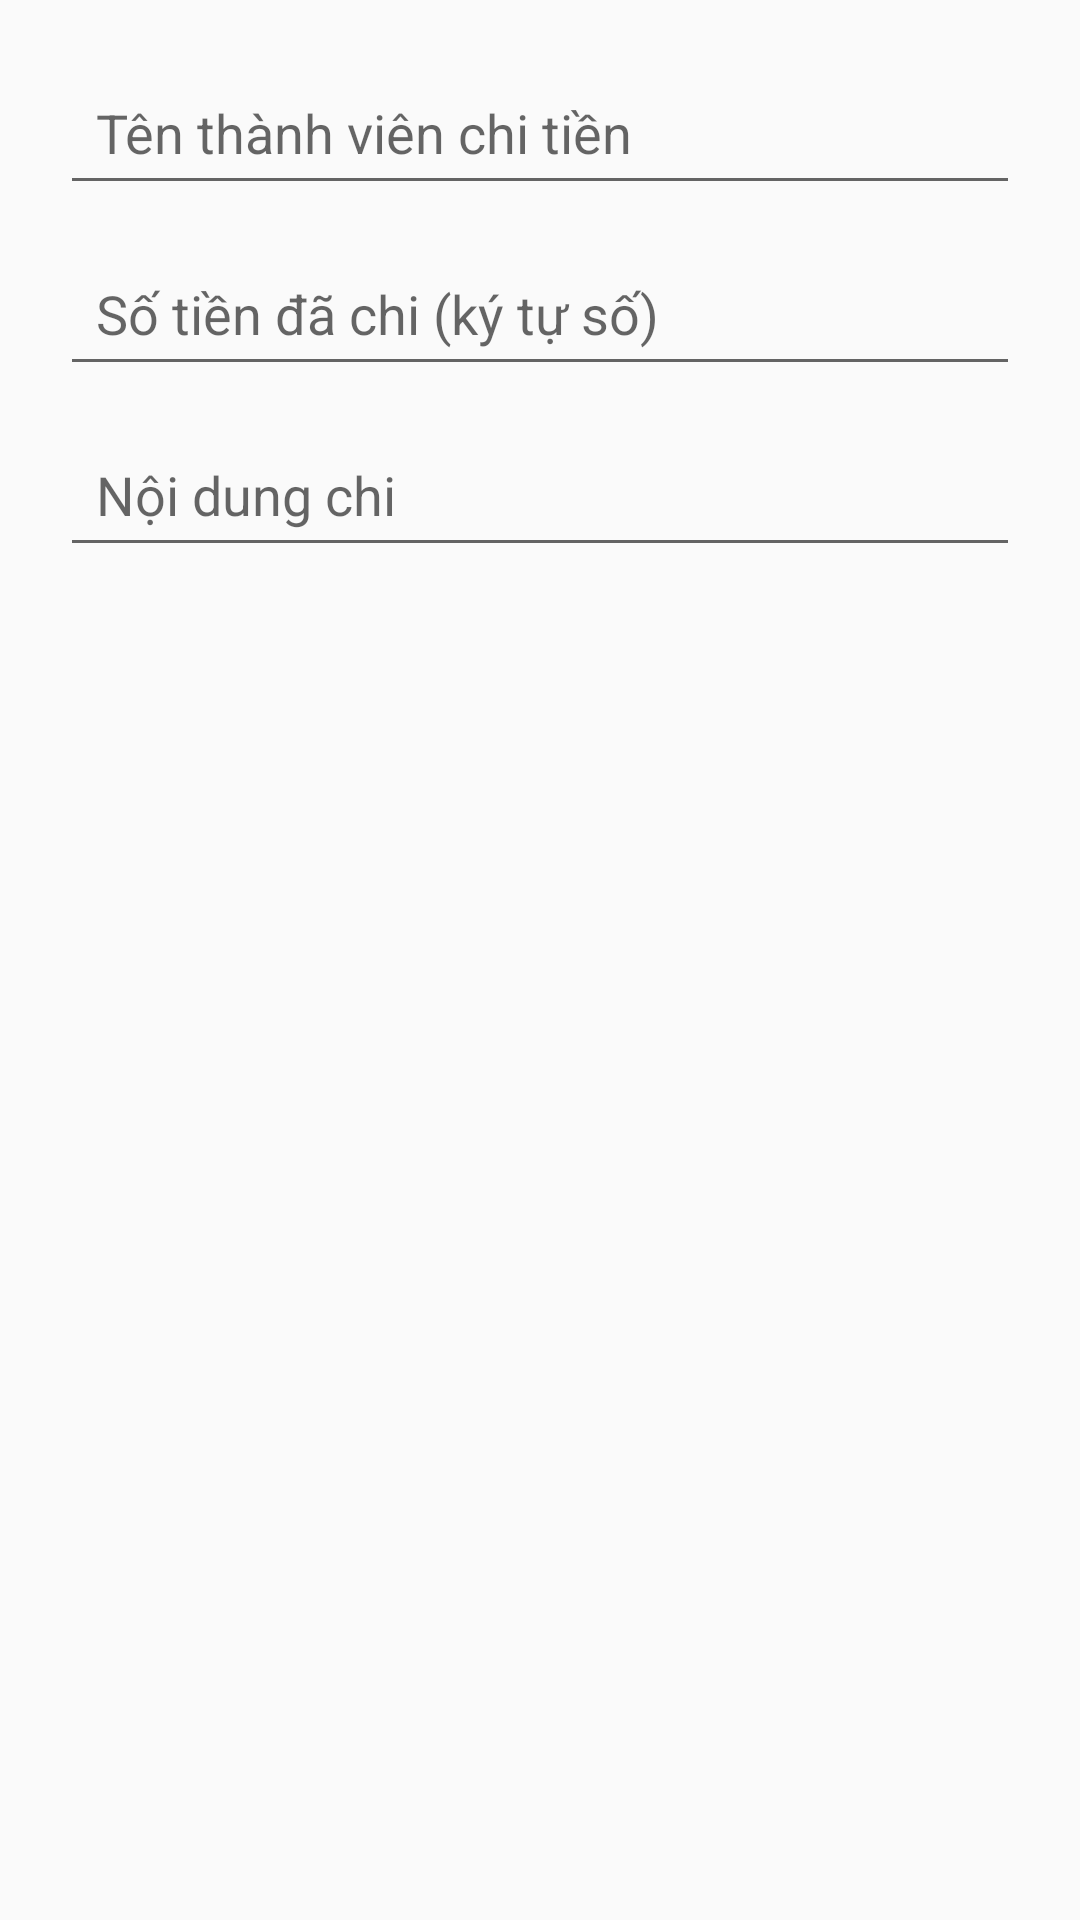

The Android layout XML behind this screen, and the referenced resources:
<!-- AndroidManifest.xml: application theme Theme.QuanLyQuy -->
<!-- res/layout/dialog_them_sua_chi.xml -->
<?xml version="1.0" encoding="utf-8"?>
<LinearLayout xmlns:android="http://schemas.android.com/apk/res/android"
    xmlns:tools="http://schemas.android.com/tools"
    android:layout_width="match_parent"
    android:layout_height="wrap_content"
    android:orientation="vertical"
    android:padding="20dp"
    android:layout_marginTop="24dp">

    <EditText
        android:id="@+id/etTenNguoiChi"
        android:layout_width="match_parent"
        android:layout_height="wrap_content"
        android:layout_marginBottom="12dp"
        android:hint="Tên thành viên chi tiền"
        android:padding="12dp"
        tools:ignore="Autofill,HardcodedText,TextContrastCheck,TextFields,TouchTargetSizeCheck,VisualLintTextFieldSize,VisualLintSystemUi" />

    <EditText
        android:id="@+id/etSoTienChi"
        android:layout_width="match_parent"
        android:layout_height="wrap_content"
        android:layout_marginBottom="12dp"
        android:hint="Số tiền đã chi (ký tự số)"
        android:inputType="numberDecimal"
        android:padding="12dp"
        tools:ignore="Autofill,HardcodedText,TouchTargetSizeCheck,VisualLintTextFieldSize" />

    <EditText
        android:id="@+id/etNoiDungChi"
        android:layout_width="match_parent"
        android:layout_height="wrap_content"
        android:hint="Nội dung chi"
        android:padding="12dp"
        tools:ignore="Autofill,HardcodedText,TextFields,TouchTargetSizeCheck,VisualLintTextFieldSize" />
</LinearLayout>
<!-- resources referenced by this layout -->
<resources>
  <style name="Theme.QuanLyQuy" parent="Theme.AppCompat.Light.NoActionBar">
          
          <item name="colorPrimary">#1E88E5</item>
          <item name="colorPrimaryDark">#1565C0</item>
          <item name="colorAccent">#4CAF50</item>
      </style>
</resources>
